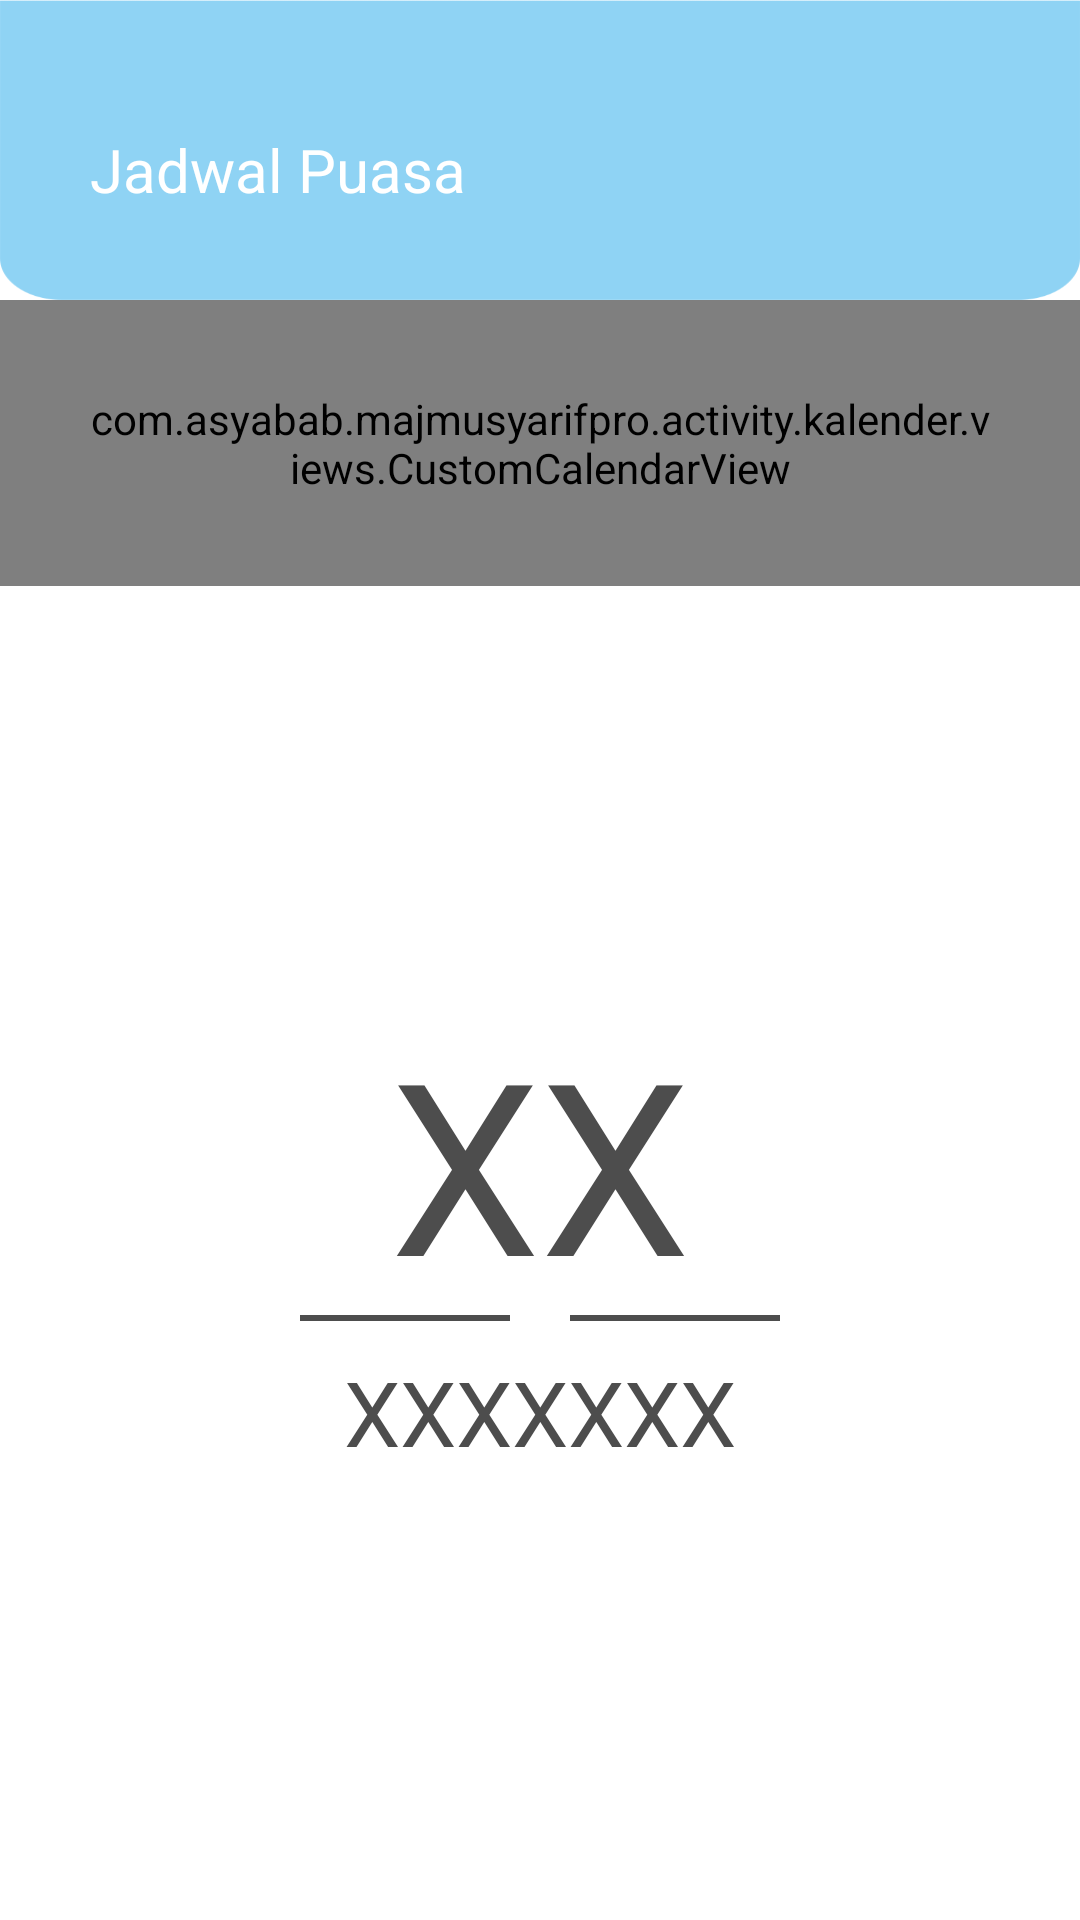

Here is an Android app screen rendered from its layout file. Give the layout XML and the strings, colors and styles it references.
<!-- AndroidManifest.xml: application theme AppTheme -->
<!-- res/layout/activity_kalender.xml -->
<?xml version="1.0" encoding="utf-8"?>
<LinearLayout xmlns:android="http://schemas.android.com/apk/res/android"
              android:layout_width="match_parent"
              android:layout_height="match_parent"
    android:orientation="vertical"
    android:background="@color/white">
    <RelativeLayout
        android:layout_width="match_parent"
        android:layout_height="100dp"
        android:background="@drawable/barbg">
        <TextView
            android:layout_width="wrap_content"
            android:layout_height="wrap_content"
            android:text="Jadwal Puasa"
            android:textColor="@color/white"
            android:id="@+id/titleasmaulhusna"
            android:layout_alignParentBottom="true"
            android:layout_margin="30dp"
            android:textSize="20dp"/>
    </RelativeLayout>
    <com.asyabab.majmusyarifpro.activity.kalender.views.CustomCalendarView
        android:id="@+id/activity_main_view_custom_calendar"
        android:layout_width="match_parent"
        android:layout_height="wrap_content"
        android:padding="30dp"
        android:layout_gravity="center_horizontal" />
    <RelativeLayout
        android:layout_width="match_parent"
        android:layout_height="0dp"
        android:layout_weight="1"
        android:background="@color/white"
        android:gravity="center">

        <TextView
            android:id="@+id/activity_main_text_day_of_month"
            android:layout_width="wrap_content"
            android:layout_height="wrap_content"
            android:layout_centerHorizontal="true"
            android:includeFontPadding="false"
            android:text="XX"
            android:textAppearance="?android:attr/textAppearanceLarge"
            android:textColor="@color/title"
            android:textSize="80sp"/>

        <LinearLayout
            android:id="@+id/activity_main_view_separator"
            android:layout_width="wrap_content"
            android:layout_height="wrap_content"
            android:layout_below="@id/activity_main_text_day_of_month"
            android:layout_centerHorizontal="true"
            android:gravity="center_vertical"
            android:orientation="horizontal">

            <View
                android:layout_width="70dp"
                android:layout_height="2dp"
                android:layout_marginRight="10dp"
                android:background="@color/title"/>

            <ImageView
                android:layout_width="wrap_content"
                android:layout_height="wrap_content"
                android:src="@drawable/ic_date_range_white_24dp"/>

            <View
                android:layout_width="70dp"
                android:layout_height="2dp"
                android:layout_marginLeft="10dp"
                android:background="@color/title"/>
        </LinearLayout>

        <TextView
            android:id="@+id/activity_main_text_day_of_week"
            android:layout_width="wrap_content"
            android:layout_height="wrap_content"
            android:layout_below="@id/activity_main_view_separator"
            android:layout_centerHorizontal="true"
            android:layout_marginTop="10dp"
            android:text="XXXXXXX"
            android:textAppearance="?android:attr/textAppearanceSmall"
            android:textColor="@color/title"
            android:textSize="30sp"/>
    </RelativeLayout>


</LinearLayout>
<!-- resources referenced by this layout -->
<resources>
  <color name="title">#4D4D4D</color>
  <color name="white">#FFFFFF</color>
  <!-- drawable barbg: png bitmap (drawable, 7170 bytes) -->
  <style name="AppTheme" parent="Theme.AppCompat.Light.DarkActionBar">
          
          <item name="colorPrimary">@color/colorPrimary</item>
          <item name="colorPrimaryDark">@color/colorPrimaryDark</item>
          <item name="colorAccent">@color/colorAccent</item>
      </style>
  <color name="colorPrimary">#8FD3FA</color>
  <color name="colorPrimaryDark">#8F8CFF</color>
  <color name="colorAccent">#4D4D4D</color>
</resources>
